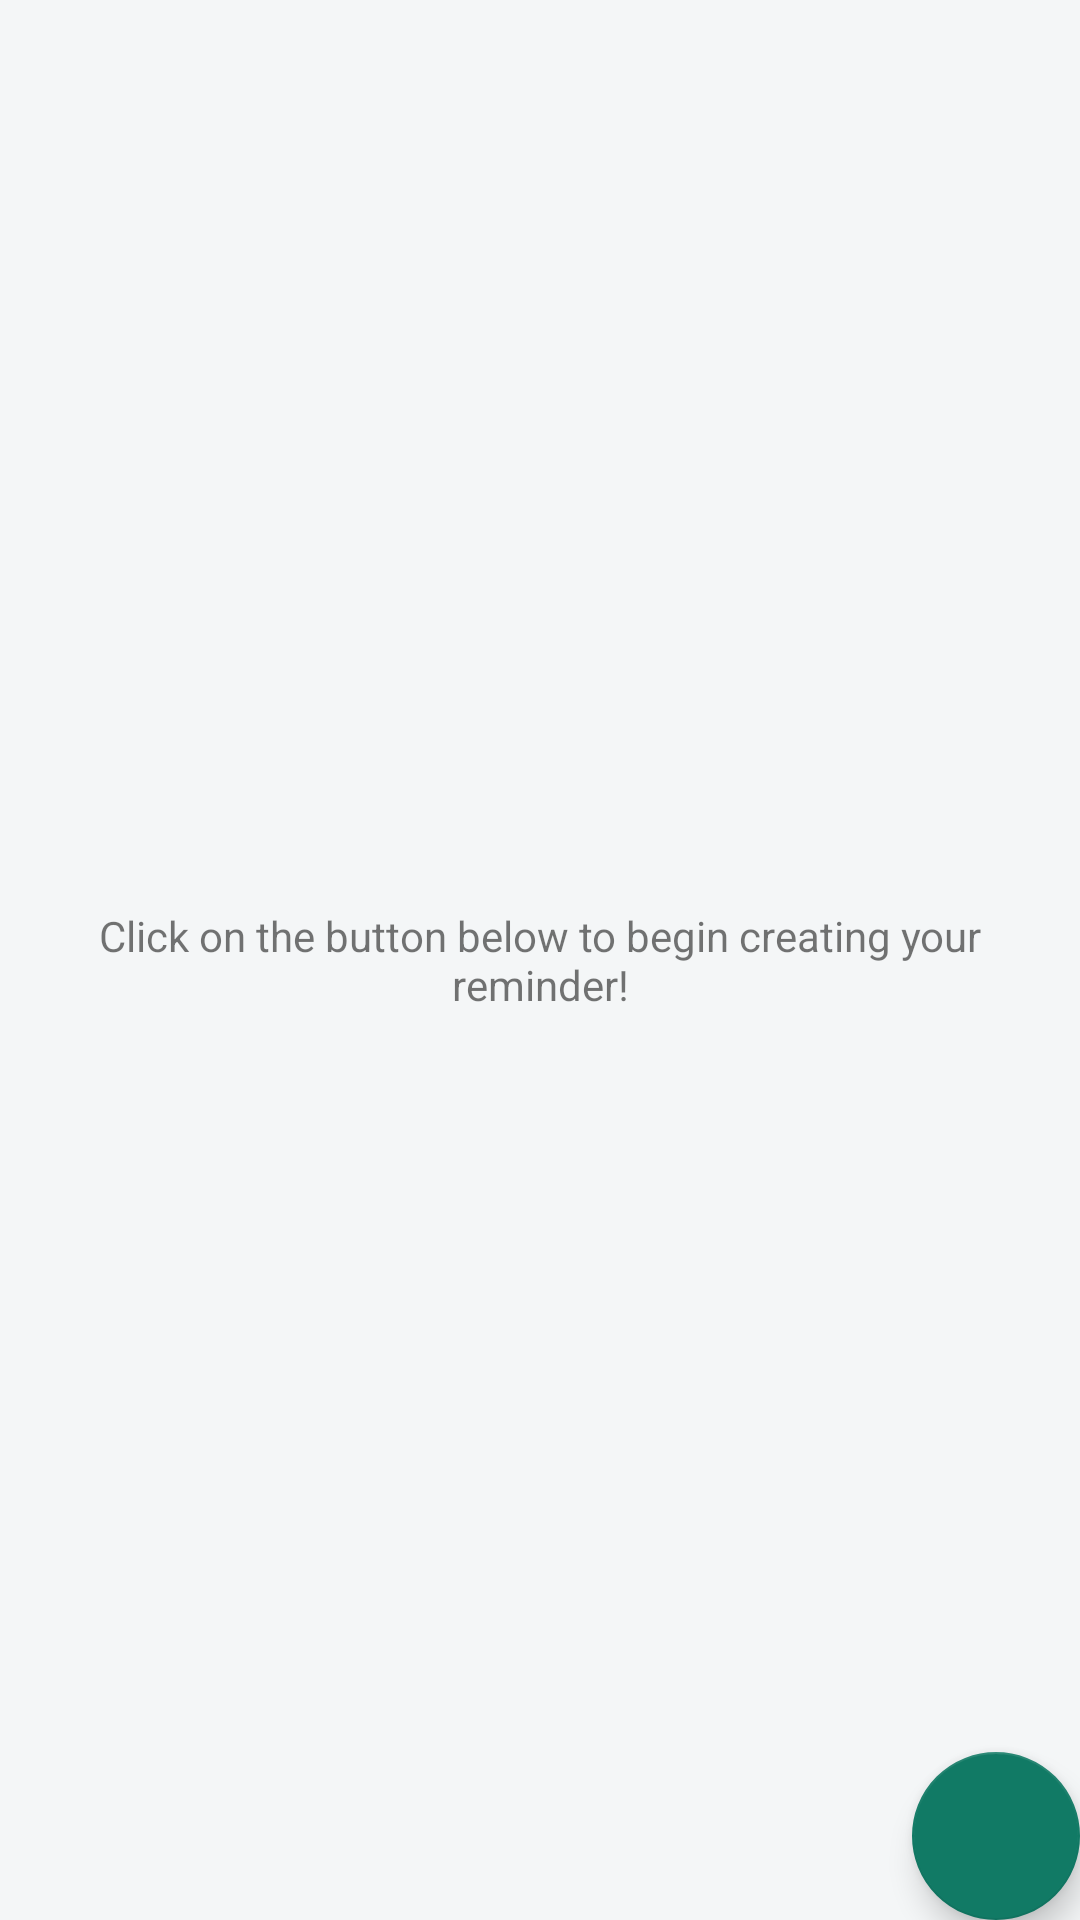

Android layout source for this screen:
<!-- AndroidManifest.xml: application theme AppTheme -->
<!-- res/layout/fragment_reminder.xml -->
<FrameLayout xmlns:android="http://schemas.android.com/apk/res/android"
    xmlns:tools="http://schemas.android.com/tools"
    android:layout_width="match_parent"
    android:layout_height="match_parent"
    android:background="@color/background"
    xmlns:app="http://schemas.android.com/apk/res-auto"
    tools:context="com.xpenditure.www.xpenditure.ReminderFragment">

    

    <RelativeLayout xmlns:android="http://schemas.android.com/apk/res/android"
        xmlns:app="http://schemas.android.com/apk/res-auto"
        xmlns:tools="http://schemas.android.com/tools"
        android:layout_width="match_parent"
        android:layout_height="match_parent"
     >




        <ListView
            android:id="@+id/list"
            android:layout_width="match_parent"
            android:layout_height="match_parent"/>

        <RelativeLayout
            android:id="@+id/empty_view"
            android:layout_width="wrap_content"
            android:layout_height="wrap_content"
            android:layout_centerInParent="true">

            <TextView
                android:id="@+id/no_reminder_text"
                android:layout_width="match_parent"
                android:layout_height="wrap_content"
                android:layout_centerInParent="true"
                android:padding="16dp"
                android:gravity="center"
                android:text="@string/no_cardetails"/>
        </RelativeLayout>

        <android.support.design.widget.FloatingActionButton
            android:id="@+id/fab"
            android:layout_width="wrap_content"
            android:layout_height="wrap_content"
            android:layout_alignParentBottom="true"
            android:layout_alignParentRight="true"
            android:layout_margin="@dimen/fab_margin"
            android:src="@drawable/ic_add"
            app:backgroundTint="@color/colorPrimary"
            app:fabSize="normal"/>

    </RelativeLayout>

</FrameLayout>
<!-- resources referenced by this layout -->
<resources>
  <color name="background">#F4F6F7</color>
  <color name="colorPrimary">#117A65</color>
  <string name="no_cardetails">Click on the button below to begin creating your reminder!</string>
  <style name="AppTheme" parent="Theme.AppCompat.Light.NoActionBar">
          
          <item name="colorPrimary">@color/colorPrimary</item>
          <item name="colorPrimaryDark">@color/colorPrimaryDark</item>
          <item name="colorAccent">@color/colorAccent</item>
          <item name="actionModeBackground">@color/colorPrimary</item>
          <item name="actionBarPopupTheme">@style/ThemeOverlay.AppCompat</item>
          <item name="android:navigationBarColor" />
      </style>
  <color name="colorPrimaryDark">#0B5345</color>
  <color name="colorAccent">#2ECC71</color>
</resources>
